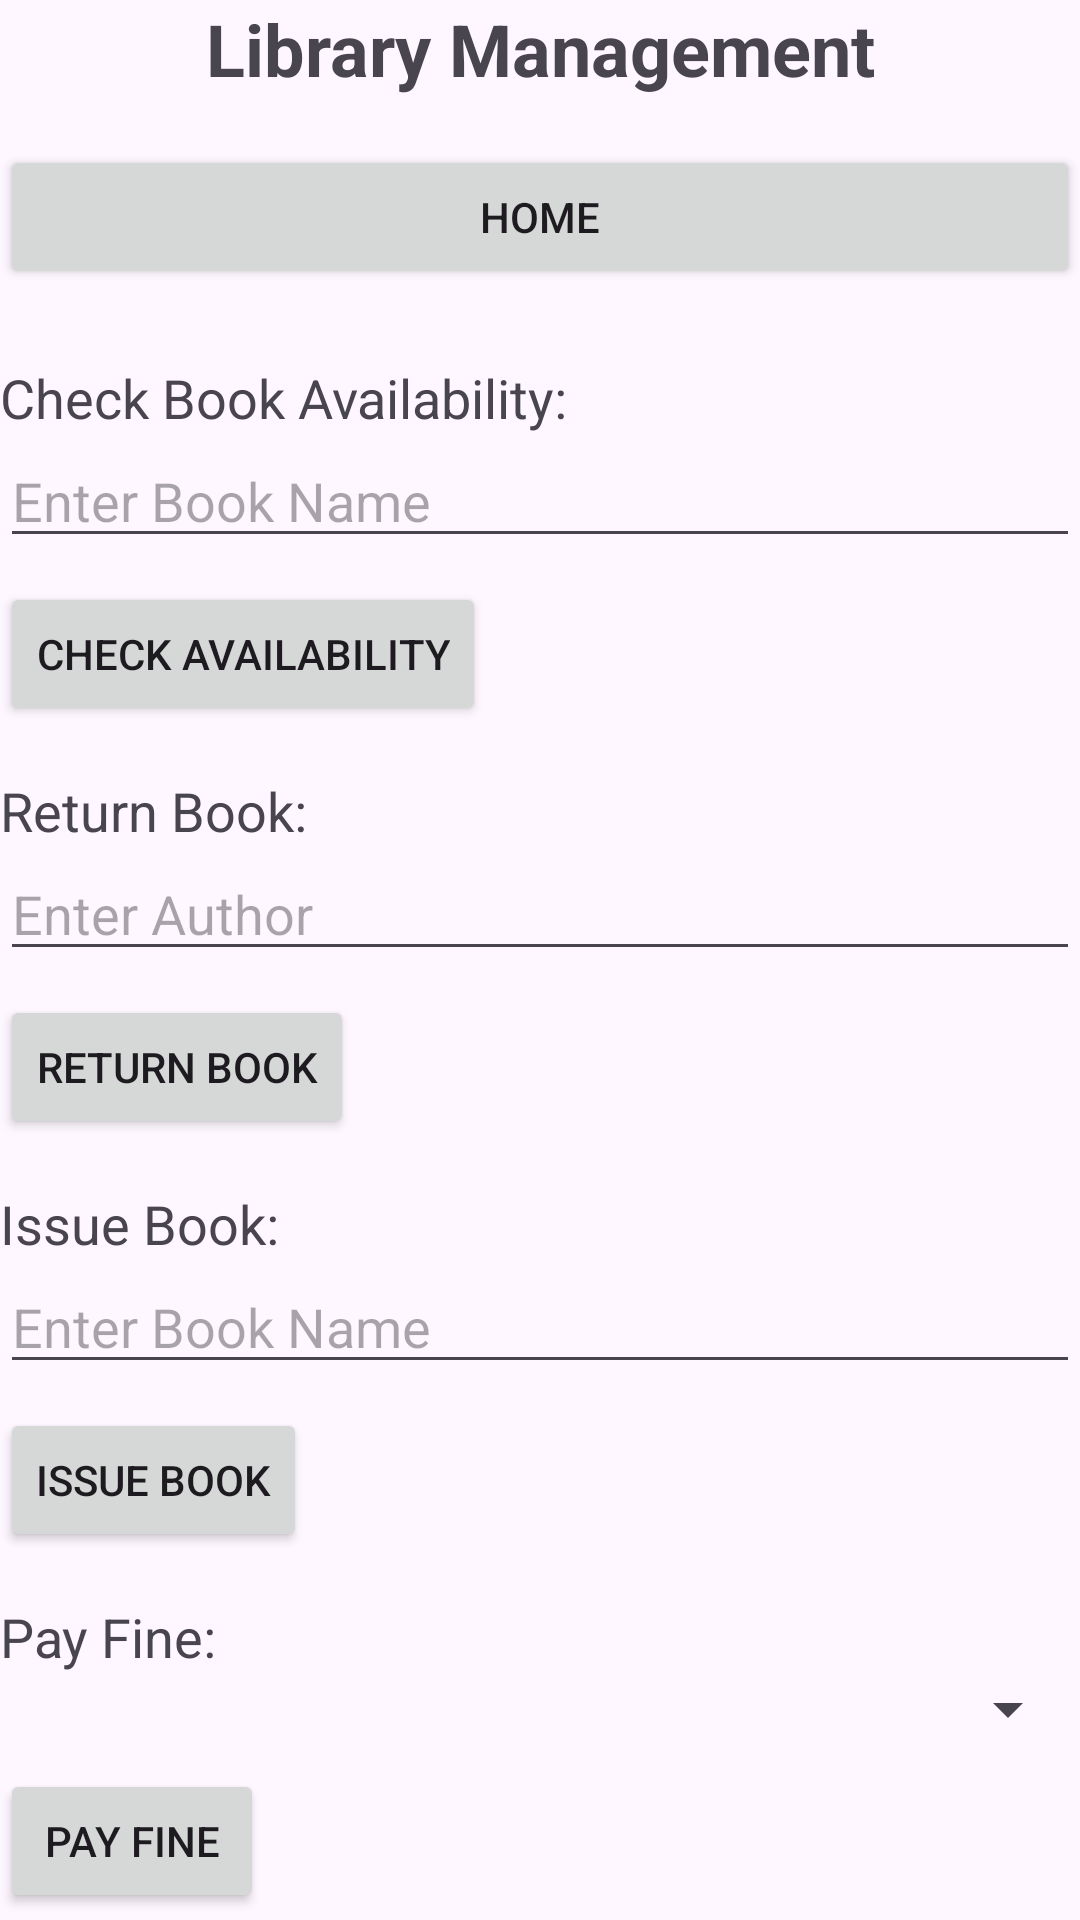

Reconstruct the res/layout file that produces this screen, plus the resources it refers to.
<!-- AndroidManifest.xml: application theme Theme.LibraryManagmentSystem -->
<!-- res/layout/activity_return_book_tr.xml -->
<?xml version="1.0" encoding="utf-8"?>
<LinearLayout xmlns:android="http://schemas.android.com/apk/res/android"
    xmlns:app="http://schemas.android.com/apk/res-auto"
    xmlns:tools="http://schemas.android.com/tools"
    android:layout_width="match_parent"
    android:layout_height="match_parent"
    android:orientation="vertical"
    tools:context=".ReturnBookTr">

    <TextView
        android:layout_width="match_parent"
        android:layout_height="wrap_content"
        android:text="Library Management"
        android:textSize="24sp"
        android:textStyle="bold"
        android:gravity="center"
        android:layout_marginBottom="16dp" />
    <androidx.appcompat.widget.AppCompatButton
        android:id="@+id/btn_home"
        android:layout_width="match_parent"
        android:layout_height="wrap_content"
        android:text="Home"
        android:layout_marginBottom="8dp"/>
    <TextView
        android:id="@+id/tv_check_availability"
        android:layout_width="wrap_content"
        android:layout_height="wrap_content"
        android:text="Check Book Availability:"
        android:textSize="18sp"
        android:layout_marginTop="16dp"/>

    <EditText
        android:id="@+id/et_book_name"
        android:layout_width="match_parent"
        android:layout_height="wrap_content"
        android:hint="Enter Book Name"/>

    <androidx.appcompat.widget.AppCompatButton
        android:id="@+id/btn_check_availability"
        android:layout_width="wrap_content"
        android:layout_height="wrap_content"
        android:text="Check Availability"
        android:layout_marginTop="8dp"/>

    <TextView
        android:id="@+id/tv_return_book"
        android:layout_width="wrap_content"
        android:layout_height="wrap_content"
        android:text="Return Book:"
        android:textSize="18sp"
        android:layout_marginTop="16dp"/>

    <EditText
        android:id="@+id/et_author"
        android:layout_width="match_parent"
        android:layout_height="wrap_content"
        android:hint="Enter Author"/>

    <androidx.appcompat.widget.AppCompatButton
        android:id="@+id/btn_return_book"
        android:layout_width="wrap_content"
        android:layout_height="wrap_content"
        android:text="Return Book"
        android:layout_marginTop="8dp"/>
    <TextView
        android:id="@+id/tv_issue_book"
        android:layout_width="wrap_content"
        android:layout_height="wrap_content"
        android:text="Issue Book:"
        android:textSize="18sp"
        android:layout_marginTop="16dp"/>

    <EditText
        android:id="@+id/et_issue_book_name"
        android:layout_width="match_parent"
        android:layout_height="wrap_content"
        android:hint="Enter Book Name"/>

    <androidx.appcompat.widget.AppCompatButton
        android:id="@+id/btn_issue_book"
        android:layout_width="wrap_content"
        android:layout_height="wrap_content"
        android:text="Issue Book"
        android:layout_marginTop="8dp"/>
    <TextView
        android:id="@+id/tv_pay_fine"
        android:layout_width="wrap_content"
        android:layout_height="wrap_content"
        android:text="Pay Fine:"
        android:textSize="18sp"
        android:layout_marginTop="16dp"/>

    <Spinner
        android:id="@+id/spinner_serial_no"
        android:layout_width="match_parent"
        android:layout_height="wrap_content"/>
    <androidx.appcompat.widget.AppCompatButton
        android:id="@+id/btn_pay_fine"
        android:layout_width="wrap_content"
        android:layout_height="wrap_content"
        android:text="Pay Fine"
        android:layout_marginTop="8dp"/>

    <TextView
        android:id="@+id/tv_issue_date"
        android:layout_width="wrap_content"
        android:layout_height="wrap_content"
        android:text="Issue Date:"
        android:layout_marginTop="16dp"/>

    <EditText
        android:id="@+id/et_issue_date"
        android:layout_width="match_parent"
        android:layout_height="wrap_content"
        android:hint="Enter Issue Date"/>

    <TextView
        android:id="@+id/tv_return_date"
        android:layout_width="wrap_content"
        android:layout_height="wrap_content"
        android:text="Return Date:"
        android:layout_marginTop="16dp"/>

    <EditText
        android:id="@+id/et_return_date"
        android:layout_width="match_parent"
        android:layout_height="wrap_content"
        android:hint="Enter Return Date"/>

    <TextView
        android:id="@+id/tv_remarks"
        android:layout_width="wrap_content"
        android:layout_height="wrap_content"
        android:text="Remarks:"
        android:layout_marginTop="16dp"/>

    <EditText
        android:id="@+id/et_remarks"
        android:layout_width="match_parent"
        android:layout_height="wrap_content"
        android:hint="Enter Remarks"
        android:lines="3"/>
    <androidx.appcompat.widget.AppCompatButton
        android:id="@+id/btn_logout"
        android:layout_width="wrap_content"
        android:layout_height="wrap_content"
        android:text="Log Out"
        android:layout_marginTop="16dp"/>

</LinearLayout>
<!-- resources referenced by this layout -->
<resources>
  <style name="Theme.LibraryManagmentSystem" parent="Base.Theme.LibraryManagmentSystem" />
  <style name="Base.Theme.LibraryManagmentSystem" parent="Theme.Material3.DayNight.NoActionBar">
          
          
      </style>
</resources>
